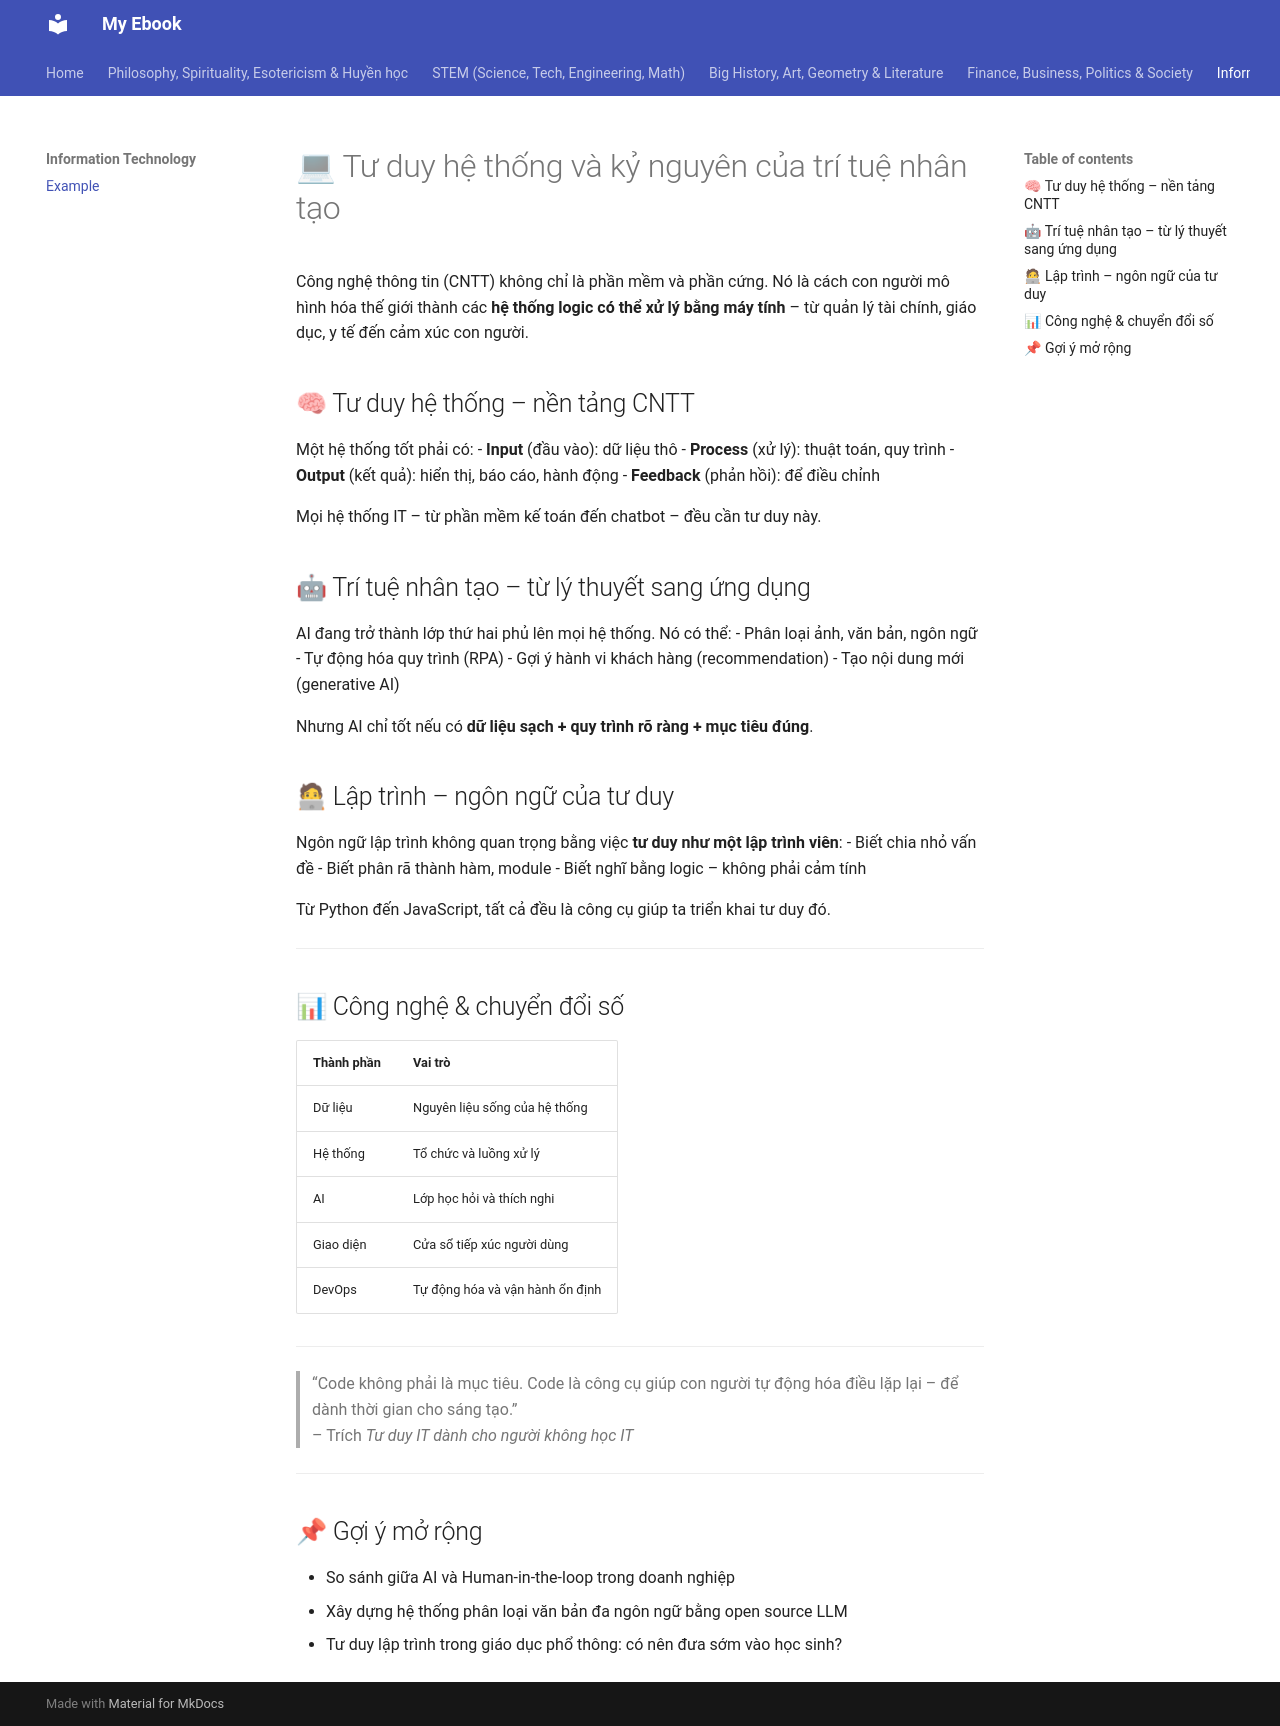

repository: hoanglong8/My_ebook · page: 5_Information_Technology/example/index.html · generator: mkdocs

---
title: Tư duy hệ thống và kỷ nguyên của trí tuệ nhân tạo
date: 2025-08-03
tags: [công nghệ thông tin, AI, hệ thống, dữ liệu, chuyển đổi số, lập trình]
summary: Bài viết khai mở cách nhìn về Công nghệ Thông tin không chỉ là lập trình, mà là hạt nhân của cách tư duy hiện đại – dựa trên hệ thống, dữ liệu và tự động hóa.
---

# 💻 Tư duy hệ thống và kỷ nguyên của trí tuệ nhân tạo

Công nghệ thông tin (CNTT) không chỉ là phần mềm và phần cứng. Nó là cách con người mô hình hóa thế giới thành các **hệ thống logic có thể xử lý bằng máy tính** – từ quản lý tài chính, giáo dục, y tế đến cảm xúc con người.

## 🧠 Tư duy hệ thống – nền tảng CNTT

Một hệ thống tốt phải có:
- **Input** (đầu vào): dữ liệu thô
- **Process** (xử lý): thuật toán, quy trình
- **Output** (kết quả): hiển thị, báo cáo, hành động
- **Feedback** (phản hồi): để điều chỉnh

Mọi hệ thống IT – từ phần mềm kế toán đến chatbot – đều cần tư duy này.

## 🤖 Trí tuệ nhân tạo – từ lý thuyết sang ứng dụng

AI đang trở thành lớp thứ hai phủ lên mọi hệ thống. Nó có thể:
- Phân loại ảnh, văn bản, ngôn ngữ
- Tự động hóa quy trình (RPA)
- Gợi ý hành vi khách hàng (recommendation)
- Tạo nội dung mới (generative AI)

Nhưng AI chỉ tốt nếu có **dữ liệu sạch + quy trình rõ ràng + mục tiêu đúng**.

## 🧑💻 Lập trình – ngôn ngữ của tư duy

Ngôn ngữ lập trình không quan trọng bằng việc **tư duy như một lập trình viên**:
- Biết chia nhỏ vấn đề
- Biết phân rã thành hàm, module
- Biết nghĩ bằng logic – không phải cảm tính

Từ Python đến JavaScript, tất cả đều là công cụ giúp ta triển khai tư duy đó.

---

## 📊 Công nghệ & chuyển đổi số

| Thành phần | Vai trò |
|------------|--------|
| Dữ liệu    | Nguyên liệu sống của hệ thống |
| Hệ thống   | Tổ chức và luồng xử lý |
| AI         | Lớp học hỏi và thích nghi |
| Giao diện  | Cửa sổ tiếp xúc người dùng |
| DevOps     | Tự động hóa và vận hành ổn định |

---

> “Code không phải là mục tiêu. Code là công cụ giúp con người tự động hóa điều lặp lại – để dành thời gian cho sáng tạo.”  
> – Trích *Tư duy IT dành cho người không học IT*

---

## 📌 Gợi ý mở rộng

- So sánh giữa AI và Human-in-the-loop trong doanh nghiệp
- Xây dựng hệ thống phân loại văn bản đa ngôn ngữ bằng open source LLM
- Tư duy lập trình trong giáo dục phổ thông: có nên đưa sớm vào học sinh?
